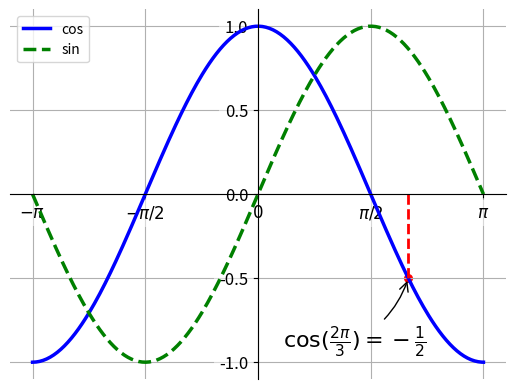

Python code for this plot:
# coding=utf-8

import numpy as np
import matplotlib.pyplot as plt

# 画出正弦和余弦函数图像
x = np.linspace(-np.pi, np.pi, 256, endpoint=True)
c, s = np.cos(x), np.sin(x)
plt.figure(1)

plt.plot(x, c, 'b-', lw=2.5, label='cos')
plt.plot(x, s, 'g--', lw=2.5, label='sin')

# 将坐标轴放中间
ax = plt.gca()
ax.spines['right'].set_color('none')  # 将右边和上边的边界设为不可见
ax.spines['top'].set_color('none')
ax.xaxis.set_ticks_position('bottom')  # 把下边界和左边界移动到0点
ax.spines['bottom'].set_position(('data', 0))
ax.yaxis.set_ticks_position('left')
ax.spines['left'].set_position(('data', 0))

# 规定x和y坐标点并将x上的3.14改为pi
plt.xticks([-np.pi, -np.pi/2, 0, np.pi/2, np.pi], [r'$-\pi$', r'$-\pi/2$', r'$0$', r'$\pi/2$', r'$\pi$'])
plt.yticks(np.linspace(-1, 1, 5, endpoint=True))

# 给线条添加标签
plt.legend(loc='upper left')

# 标出特殊点
t = 2*np.pi/3
plt.plot([t, t], [0, np.cos(t)], color='red', linewidth=2, linestyle='--')
plt.scatter([t, ], [np.cos(t), ], 30, color='red')  # 画出需要注明的点
plt.annotate(r'$\cos(\frac{2\pi}{3})=-\frac{1}{2}$',
             xy=(t, np.cos(t)), xycoords='data',
             xytext=(-90, -50), textcoords='offset points', fontsize=16,
             arrowprops=dict(arrowstyle='->', connectionstyle='arc3, rad=.2'))

# 坐标轴标记的刻度不被图像挡住
for label in ax.get_xticklabels() + ax.get_yticklabels():
    label.set_fontsize(12)
    label.set_bbox(dict(facecolor='white', edgecolor='None', alpha=0.5))

# 添加网格
plt.grid()

plt.show()


